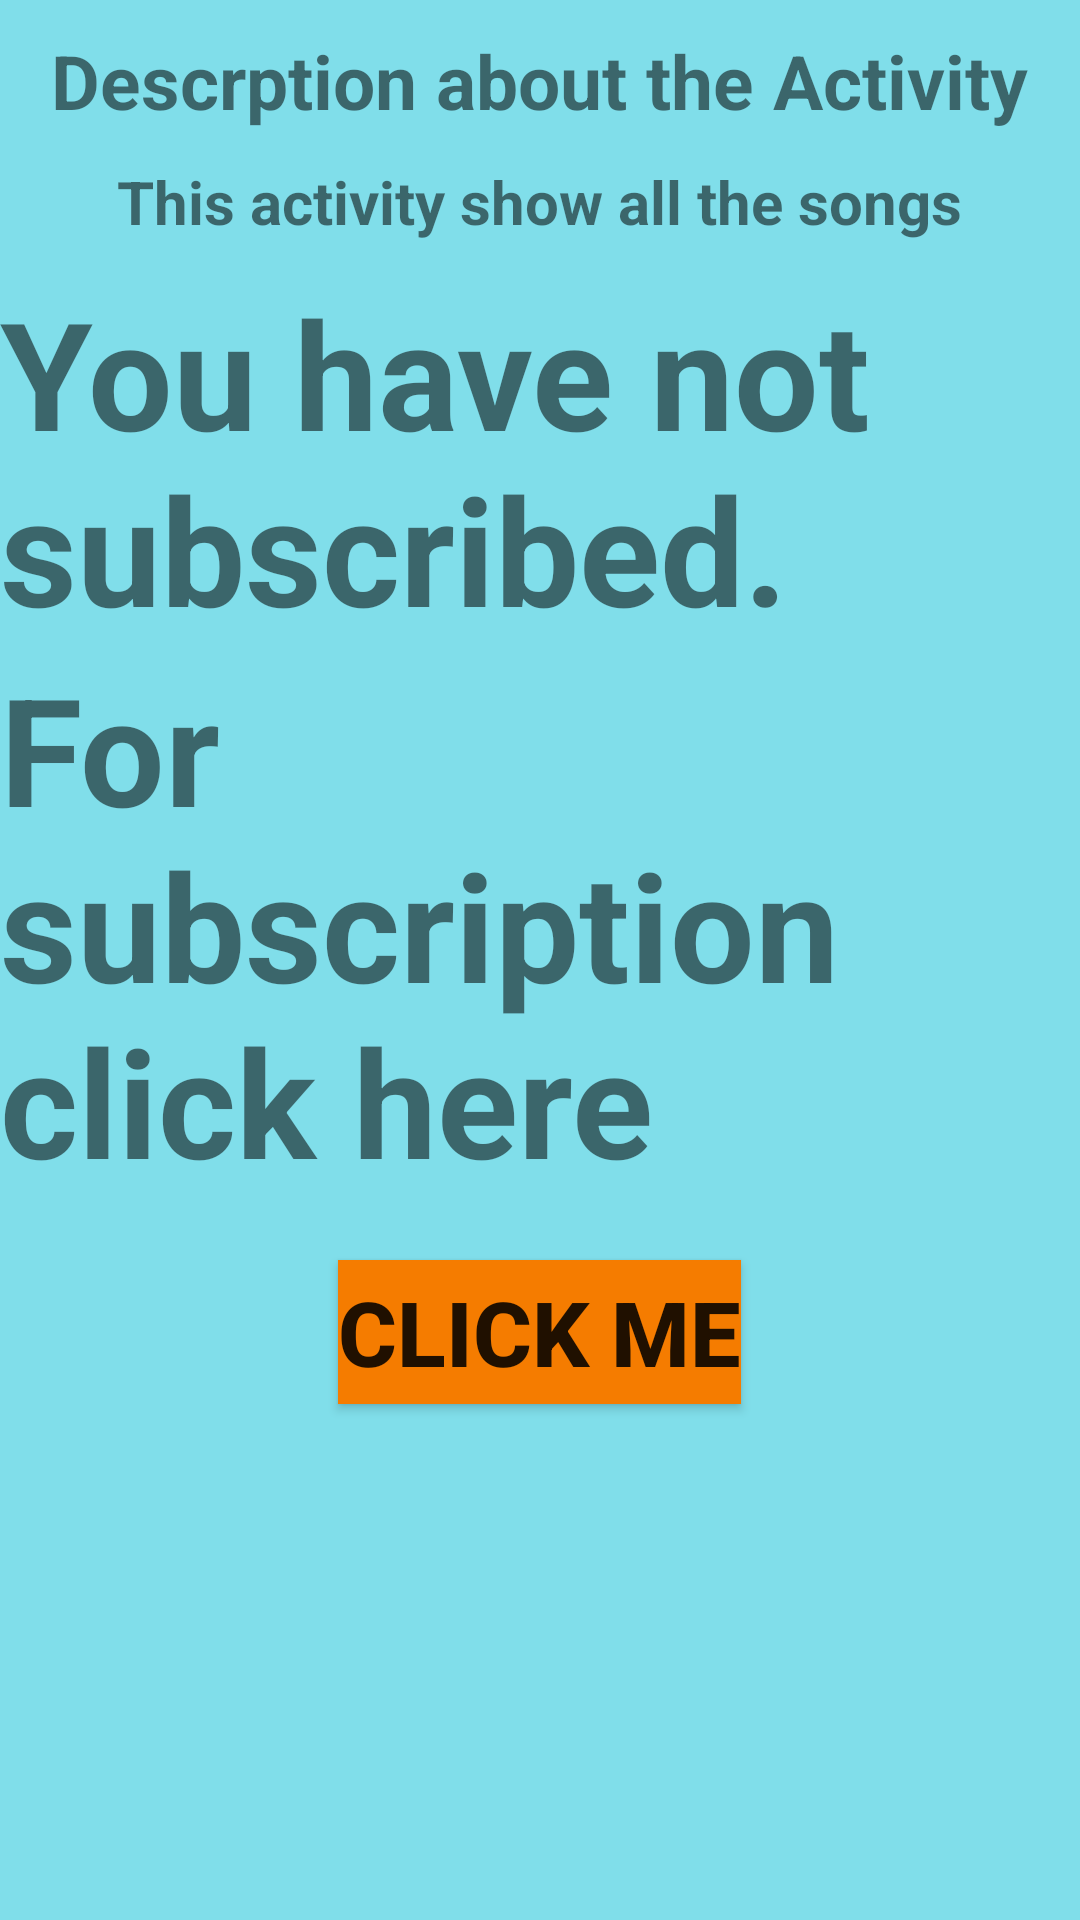

Layout XML and referenced resources for this Android screen:
<!-- AndroidManifest.xml: application theme AppTheme -->
<!-- res/layout/activity_online_music.xml -->
<?xml version="1.0" encoding="utf-8"?>

<LinearLayout xmlns:android="http://schemas.android.com/apk/res/android"
    xmlns:app="http://schemas.android.com/apk/res-auto"
    xmlns:tools="http://schemas.android.com/tools"
    android:layout_width="match_parent"
    android:layout_height="match_parent"
    tools:context=".OnlineMusicActivity"
    android:orientation="vertical"
    android:background="#80DEEA"
    >
    <TextView
        android:layout_width="wrap_content"
        android:layout_height="wrap_content"
        android:layout_gravity="center"
        android:text="@string/s"
        android:textStyle="bold"
        android:textSize="25sp"
        android:layout_marginTop="10dp"/>
    <TextView
        android:layout_width="wrap_content"
        android:layout_height="wrap_content"
        android:layout_gravity="center"
        android:text="@string/ms"
        android:textStyle="bold"
        android:textSize="20sp"
        android:layout_marginTop="10dp"
        android:layout_marginBottom="10dp"/>
    <TextView
        android:layout_width="match_parent"
        android:layout_height="wrap_content"
        android:text="@string/m1"
        android:textSize="50sp"
        android:textStyle="bold"/>
    <TextView
        android:layout_width="match_parent"
        android:layout_height="wrap_content"
        android:text="@string/m2"
        android:textSize="50sp"
        android:textStyle="bold"/>
    <Button
        android:layout_width="wrap_content"
        android:layout_height="wrap_content"
        android:text="Click Me"
        android:textStyle="bold"
        android:textSize="30sp"
        android:layout_gravity="center"
        android:layout_marginTop="20dp"
        android:background="#F57C00"
        android:id="@+id/cm"/>

</LinearLayout>
<!-- resources referenced by this layout -->
<resources>
  <string name="m1">You have not subscribed.</string>
  <string name="m2">For subscription click here</string>
  <string name="ms">This activity show all the songs</string>
  <string name="s">Descrption about the Activity</string>
  <style name="AppTheme" parent="Theme.AppCompat.Light.DarkActionBar">
          
          <item name="colorPrimary">#F44336</item>
          <item name="colorPrimaryDark">@color/colorPrimaryDark</item>
          <item name="colorAccent">@color/colorAccent</item>
      </style>
  <!-- not gathered from this repository: default colours our renderer supplied (Android Studio template values) -->
  <color name="colorPrimaryDark">#FF3700B3</color>
  <color name="colorAccent">#FF03DAC5</color>
</resources>
